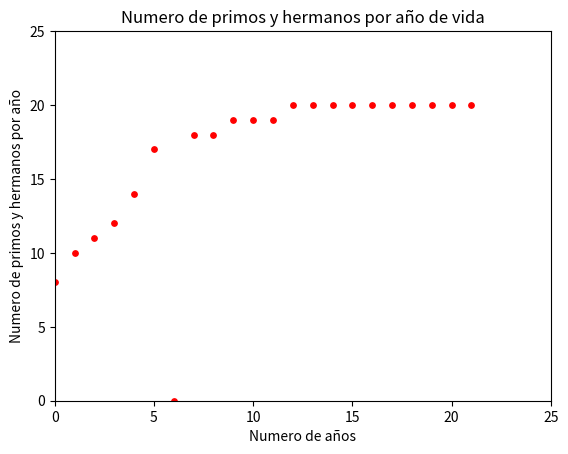

Python code for this plot:
"""
Created on Mon Sep  4 02:09:10 2017

@author: Braian
"""
#Python usa librerias como matplotlib con objetos predeterminados como pyplot que tienen propiedades que permiten enviar las instrucciones a la maquina de una forma resumida. Matplotlib es una libreria para crear graficas en 2 dimensiones. 
import matplotlib.pyplot as plt
X = [0,1,2,3,4,5,6,7,8,9,10,11,12,13,14,15,16,17,18,19,20,21]
Y = [8,10,11,12,14,17,0,18,18,19,19,19,20,20,20,20,20,20,20,20,20,20]
plt.scatter(X, Y, s=60, c='red', marker='.')
plt.xlim(0,25)
plt.ylim(0,25)
plt.title('Numero de primos y hermanos por año de vida')
plt.ylabel('Numero de primos y hermanos por año')
plt.xlabel('Numero de años')
#Con esta isntruccion guardamos la imagen con el formato que queramos.
plt.savefig('temp.png')
#Con esta instruccion mostramos la figura. 
plt.show()
